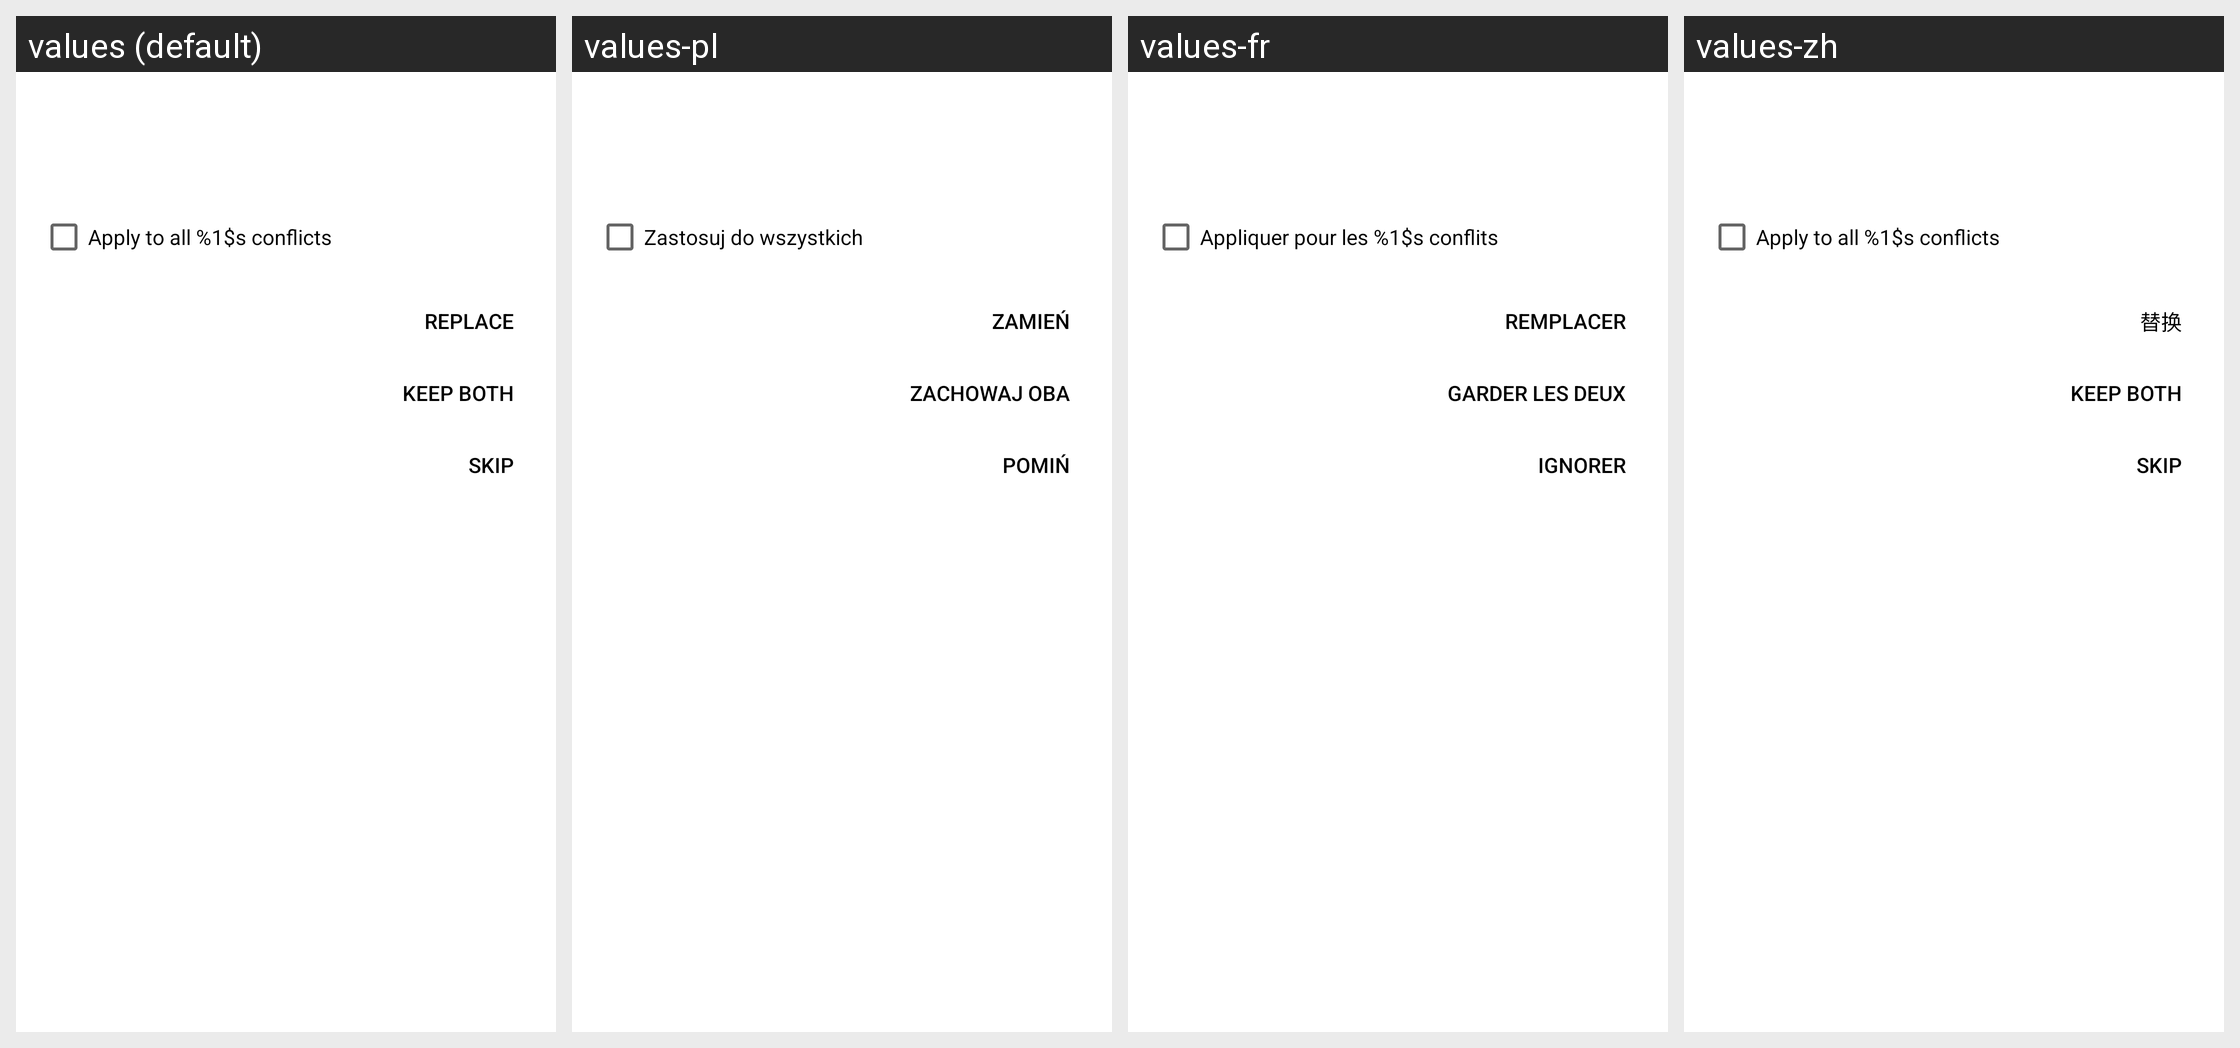

For this localized Android screen grid, give each drawn string resource with its value in every locale shown.
Android screen res/layout/dialog_file_already_exists.xml rendered under 4 locales, left to right: values (default), values-pl, values-fr, values-zh. Device: Nexus 5 (rendered at 1080×1920; each locale shown at half size, 540×960, under a caption strip naming it); theme Theme.openCloud.Toolbar.
Other locales in the repository, not shown: values-cs, values-de, values-el, values-es, values-he, values-it, values-nl, values-nn, values-no, values-pt, values-ru, values-sv, values-tr.
Strings drawn on this screen, with the default value and each locale's value (text and hints the layout hard-codes, and strings that could not be matched under every locale, appear in the picture but are not listed):

apply_to_all_conflicts
  values: Apply to all %1$s conflicts
  values-pl: Zastosuj do wszystkich
  values-fr: Appliquer pour les %1$s conflits
  values-zh: Apply to all %1$s conflicts  [not translated; the default value is used]

conflict_replace
  values: Replace
  values-pl: Zamień
  values-fr: Remplacer
  values-zh: 替换

conflict_keep_both
  values: Keep both
  values-pl: Zachowaj oba
  values-fr: Garder les deux
  values-zh: Keep both  [not translated; the default value is used]

welcome_feature_skip_button
  values: Skip
  values-pl: Pomiń
  values-fr: Ignorer
  values-zh: Skip
